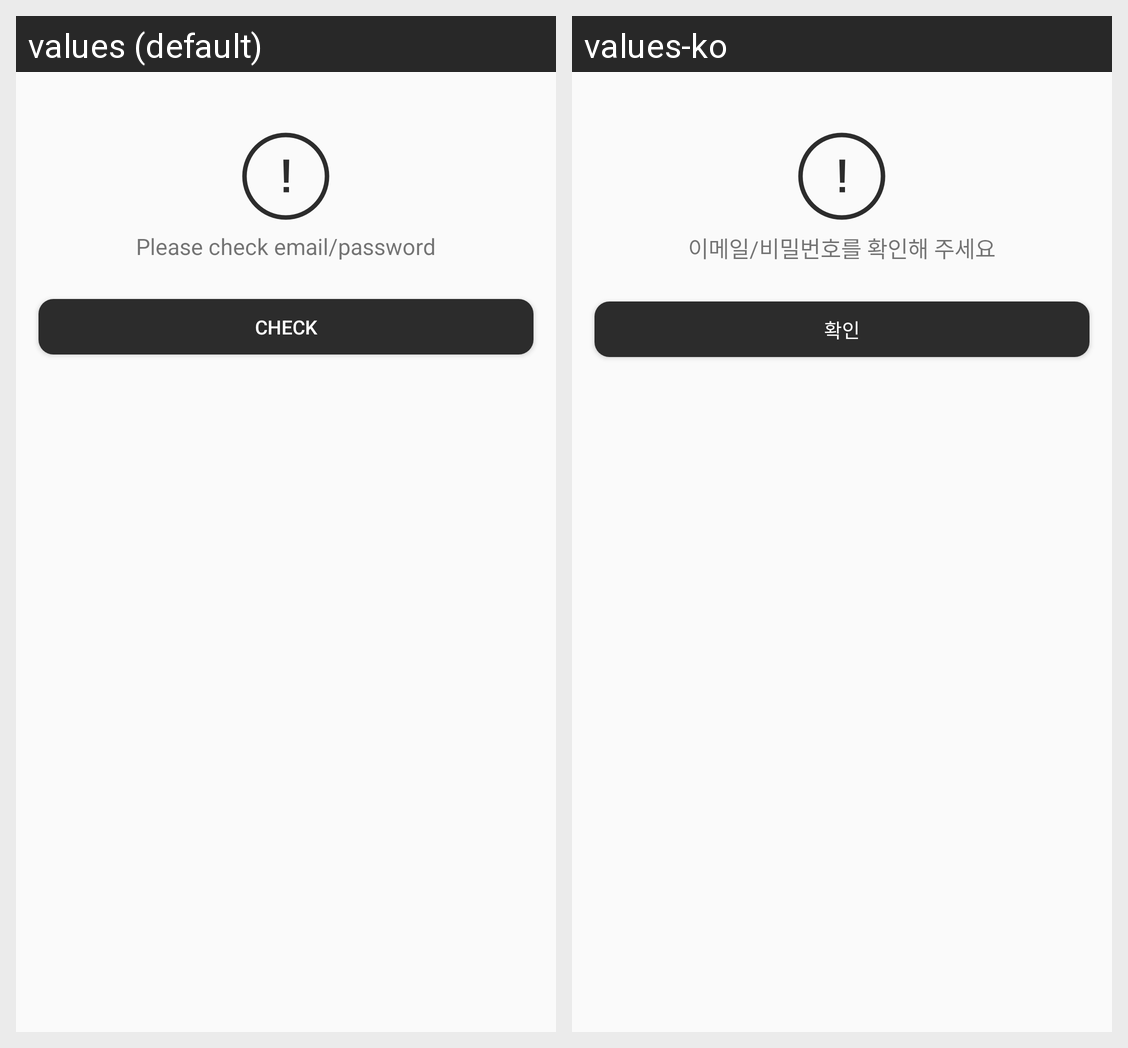

For this localized Android screen grid, give each drawn string resource with its value in every locale shown.
Android screen res/layout/dialog_login_fail.xml rendered under 2 locales, left to right: values (default), values-ko. Device: Nexus 5 (rendered at 1080×1920; each locale shown at half size, 540×960, under a caption strip naming it); theme AppTheme.NoActionBar.
Strings drawn on this screen, with the default value and each locale's value (text and hints the layout hard-codes, and strings that could not be matched under every locale, appear in the picture but are not listed):

login_failure_msg
  values: Please check email/password
  values-ko: 이메일/비밀번호를 확인해 주세요

check
  values: Check
  values-ko: 확인
